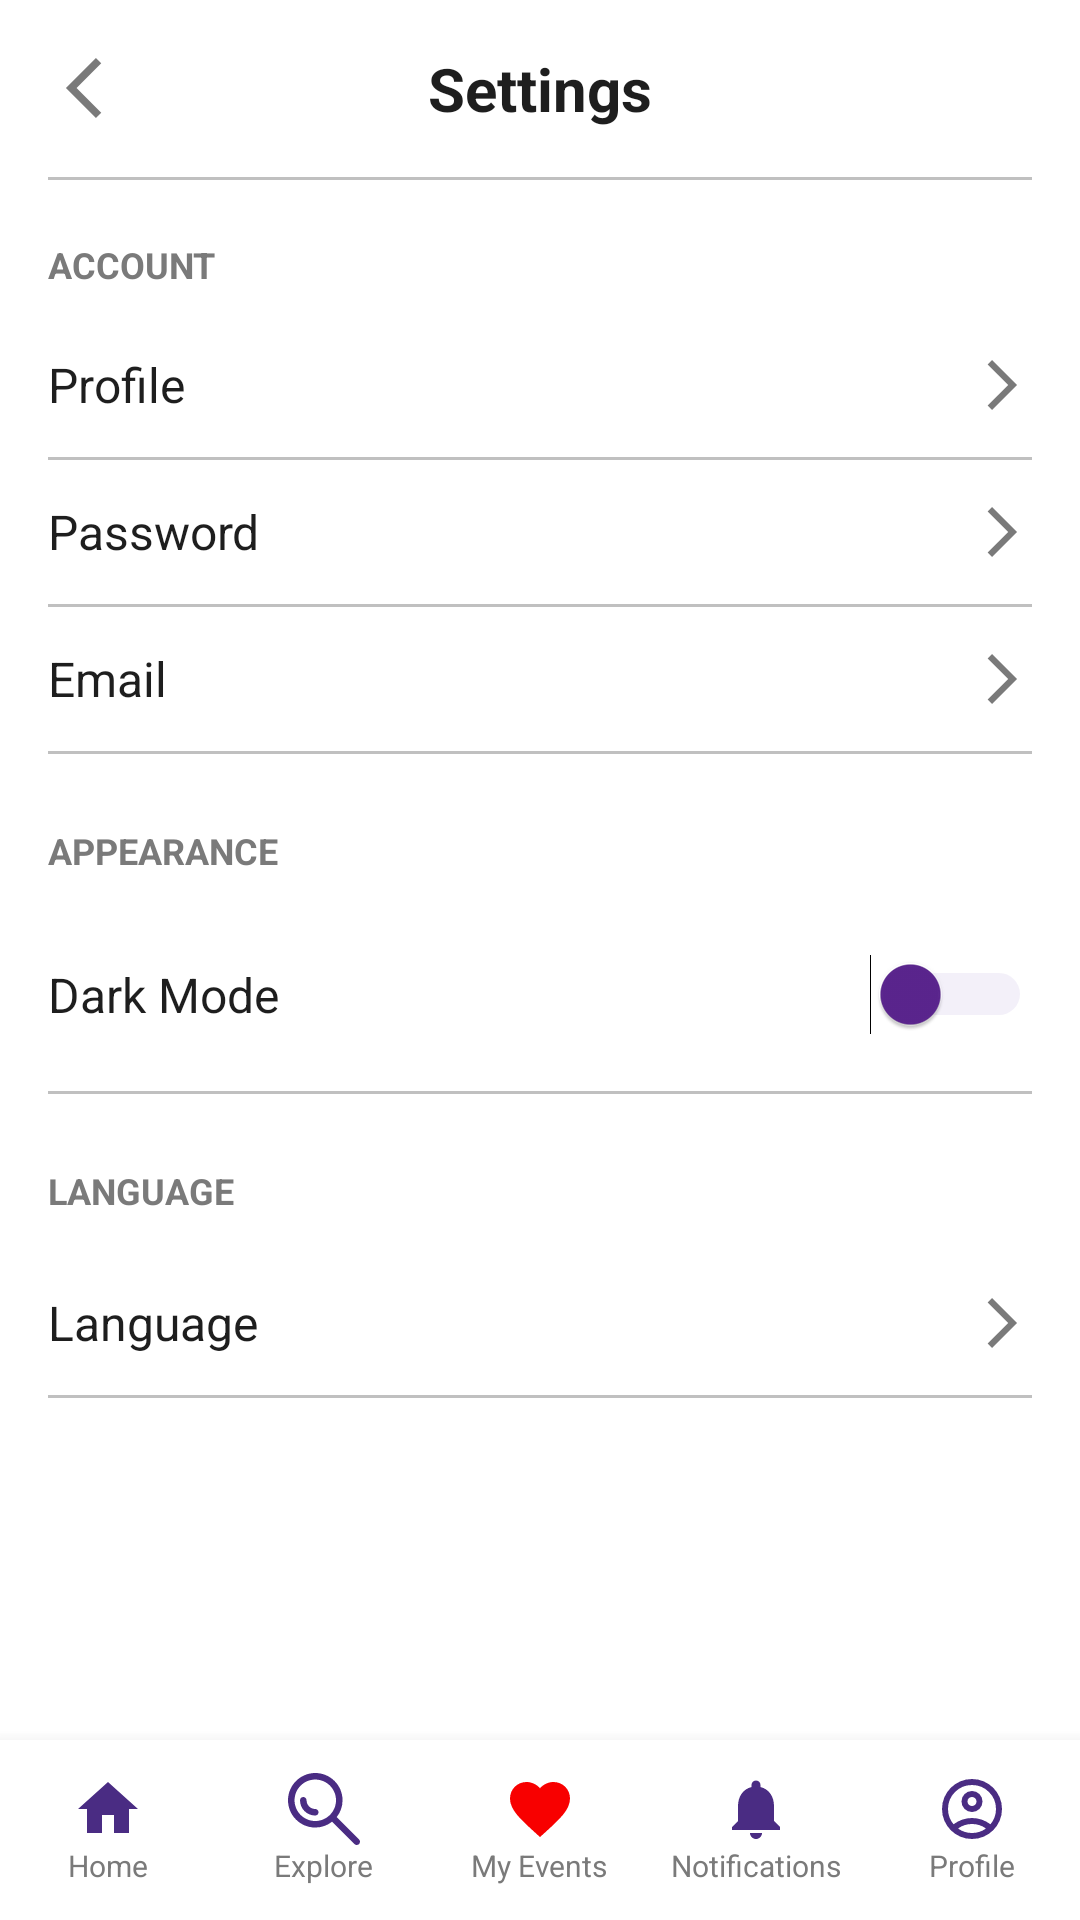

Reconstruct the res/layout file that produces this screen, plus the resources it refers to.
<!-- AndroidManifest.xml: application theme Theme.SisonkeEvents -->
<!-- res/layout/settingspage.xml -->
<?xml version="1.0" encoding="utf-8"?>
<RelativeLayout xmlns:android="http://schemas.android.com/apk/res/android"
    android:layout_width="match_parent"
    android:layout_height="match_parent"
    android:background="@color/white">

    <ScrollView
        android:layout_width="match_parent"
        android:layout_height="match_parent"
        android:layout_above="@+id/bottomNavigationContainer"
        android:fillViewport="true">

        <LinearLayout
            android:layout_width="match_parent"
            android:layout_height="wrap_content"
            android:orientation="vertical"
            android:paddingHorizontal="16dp"
            android:paddingTop="16dp"
            android:paddingBottom="24dp">

            
            <RelativeLayout
                android:layout_width="match_parent"
                android:layout_height="wrap_content"
                android:layout_marginBottom="16dp">

                <ImageView
                    android:id="@+id/settingsBack"
                    android:layout_width="24dp"
                    android:layout_height="24dp"
                    android:src="@drawable/profile_arrow"
                    android:rotation="180"
                    android:layout_centerVertical="true"
                    android:contentDescription="@string/cd_back" />

                <TextView
                    android:layout_width="wrap_content"
                    android:layout_height="wrap_content"
                    android:text="@string/title_settings"
                    android:layout_centerInParent="true"
                    android:textColor="@color/dark_gray"
                    android:textSize="20sp"
                    android:textStyle="bold" />
            </RelativeLayout>

            <TextView
                android:layout_width="match_parent"
                android:layout_height="1dp"
                android:background="@color/silver"
                android:layout_marginBottom="8dp" />

            
            <TextView
                android:layout_width="wrap_content"
                android:layout_height="wrap_content"
                android:text="@string/section_account"
                android:textColor="@color/light_gray"
                android:textSize="12sp"
                android:textStyle="bold"
                android:layout_marginTop="12dp"
                android:layout_marginBottom="8dp" />

            <RelativeLayout
                android:id="@+id/itemProfile"
                android:layout_width="match_parent"
                android:layout_height="48dp"
                android:clickable="true"
                android:focusable="true">
                <TextView
                    android:layout_width="wrap_content"
                    android:layout_height="wrap_content"
                    android:text="@string/menu_profile"
                    android:textColor="@color/dark_gray"
                    android:textSize="16sp"
                    android:layout_centerVertical="true" />
                <ImageView
                    android:layout_width="20dp"
                    android:layout_height="20dp"
                    android:src="@drawable/profile_arrow"
                    android:layout_alignParentEnd="true"
                    android:layout_centerVertical="true" />
            </RelativeLayout>

            <TextView
                android:layout_width="match_parent"
                android:layout_height="1dp"
                android:background="@color/silver" />

            <RelativeLayout
                android:id="@+id/itemPassword"
                android:layout_width="match_parent"
                android:layout_height="48dp"
                android:clickable="true"
                android:focusable="true">
                <TextView
                    android:layout_width="wrap_content"
                    android:layout_height="wrap_content"
                    android:text="@string/menu_password"
                    android:textColor="@color/dark_gray"
                    android:textSize="16sp"
                    android:layout_centerVertical="true" />
                <ImageView
                    android:layout_width="20dp"
                    android:layout_height="20dp"
                    android:src="@drawable/profile_arrow"
                    android:layout_alignParentEnd="true"
                    android:layout_centerVertical="true" />
            </RelativeLayout>

            <TextView
                android:layout_width="match_parent"
                android:layout_height="1dp"
                android:background="@color/silver" />

            <RelativeLayout
                android:id="@+id/itemEmail"
                android:layout_width="match_parent"
                android:layout_height="48dp"
                android:clickable="true"
                android:focusable="true">
                <TextView
                    android:layout_width="wrap_content"
                    android:layout_height="wrap_content"
                    android:text="@string/menu_email"
                    android:textColor="@color/dark_gray"
                    android:textSize="16sp"
                    android:layout_centerVertical="true" />
                <ImageView
                    android:layout_width="20dp"
                    android:layout_height="20dp"
                    android:src="@drawable/profile_arrow"
                    android:layout_alignParentEnd="true"
                    android:layout_centerVertical="true" />
            </RelativeLayout>

            <TextView
                android:layout_width="match_parent"
                android:layout_height="1dp"
                android:background="@color/silver" />

            
            <TextView
                android:layout_width="wrap_content"
                android:layout_height="wrap_content"
                android:text="@string/section_appearance"
                android:textColor="@color/light_gray"
                android:textSize="12sp"
                android:textStyle="bold"
                android:layout_marginTop="24dp"
                android:layout_marginBottom="12dp" />

            <RelativeLayout
                android:layout_width="match_parent"
                android:layout_height="48dp"
                android:layout_marginVertical="4dp">
                <TextView
                    android:layout_width="wrap_content"
                    android:layout_height="wrap_content"
                    android:text="@string/menu_dark_mode"
                    android:textColor="@color/dark_gray"
                    android:textSize="16sp"
                    android:layout_centerVertical="true" />
                <Switch
                    android:id="@+id/switchDarkMode"
                    android:layout_width="wrap_content"
                    android:layout_height="wrap_content"
                    android:layout_alignParentEnd="true"
                    android:layout_centerVertical="true"
                    android:thumbTint="#5B258F"
                    android:trackTint="#D1C4E9" />
            </RelativeLayout>

            
            <TextView
                android:layout_width="match_parent"
                android:layout_height="1dp"
                android:background="@color/silver"
                android:layout_marginTop="4dp" />

            <TextView
                android:layout_width="wrap_content"
                android:layout_height="wrap_content"
                android:text="@string/section_language"
                android:textColor="@color/light_gray"
                android:textSize="12sp"
                android:textStyle="bold"
                android:layout_marginTop="24dp"
                android:layout_marginBottom="12dp" />

            <RelativeLayout
                android:id="@+id/itemLanguage"
                android:layout_width="match_parent"
                android:layout_height="48dp"
                android:clickable="true"
                android:focusable="true">
                <TextView
                    android:layout_width="wrap_content"
                    android:layout_height="wrap_content"
                    android:text="@string/menu_language"
                    android:textColor="@color/dark_gray"
                    android:textSize="16sp"
                    android:layout_centerVertical="true" />
                <TextView
                    android:id="@+id/tvCurrentLanguage"
                    android:layout_width="wrap_content"
                    android:layout_height="wrap_content"
                    android:textColor="@color/light_gray"
                    android:textSize="16sp"
                    android:layout_centerVertical="true"
                    android:layout_alignParentEnd="true"
                    android:layout_marginEnd="28dp" />
                <ImageView
                    android:layout_width="20dp"
                    android:layout_height="20dp"
                    android:src="@drawable/profile_arrow"
                    android:layout_alignParentEnd="true"
                    android:layout_centerVertical="true" />
            </RelativeLayout>

            <TextView
                android:layout_width="match_parent"
                android:layout_height="1dp"
                android:background="@color/silver" />

        </LinearLayout>
    </ScrollView>

    <include
        android:id="@+id/bottomNavigationContainer"
        layout="@layout/bottom_nav"
        android:layout_width="match_parent"
        android:layout_height="60dp"
        android:layout_alignParentBottom="true" />

</RelativeLayout>
<!-- res/layout/bottom_nav.xml (included above) -->
<?xml version="1.0" encoding="utf-8"?>
<LinearLayout xmlns:android="http://schemas.android.com/apk/res/android"
    android:id="@+id/bottomNavigationContainer"
    android:layout_width="match_parent"
    android:layout_height="60dp"
    android:orientation="horizontal"
    android:background="@color/white"
    android:elevation="8dp"
    android:gravity="center_vertical">

    <LinearLayout
        android:id="@+id/navHome"
        android:layout_width="0dp"
        android:layout_height="match_parent"
        android:layout_weight="1"
        android:orientation="vertical"
        android:gravity="center"
        android:clickable="true"
        android:focusable="true">
        <ImageView
            android:layout_width="24dp"
            android:layout_height="24dp"
            android:src="@drawable/ic_home"
            android:contentDescription="@string/cd_home"/>
        <TextView
            android:layout_width="wrap_content"
            android:layout_height="wrap_content"
            android:text="@string/nav_home"
            android:textSize="10sp"
            android:textColor="@color/light_gray"/>
    </LinearLayout>

    <LinearLayout
        android:id="@+id/navExplore"
        android:layout_width="0dp"
        android:layout_height="match_parent"
        android:layout_weight="1"
        android:orientation="vertical"
        android:gravity="center"
        android:clickable="true"
        android:focusable="true">
        <ImageView
            android:layout_width="24dp"
            android:layout_height="24dp"
            android:src="@drawable/search_icon"
            android:contentDescription="@string/cd_explore"/>
        <TextView
            android:layout_width="wrap_content"
            android:layout_height="wrap_content"
            android:text="@string/nav_explore"
            android:textSize="10sp"
            android:textColor="@color/light_gray"/>
    </LinearLayout>

    <LinearLayout
        android:id="@+id/navMyEvents"
        android:layout_width="0dp"
        android:layout_height="match_parent"
        android:layout_weight="1"
        android:orientation="vertical"
        android:gravity="center"
        android:clickable="true"
        android:focusable="true">
        <ImageView
            android:layout_width="24dp"
            android:layout_height="24dp"
            android:src="@drawable/ic_heart"
            android:contentDescription="@string/cd_my_events"/>
        <TextView
            android:layout_width="wrap_content"
            android:layout_height="wrap_content"
            android:text="@string/nav_my_events"
            android:textSize="10sp"
            android:textColor="@color/light_gray"/>
    </LinearLayout>

    <LinearLayout
        android:id="@+id/navNotifications"
        android:layout_width="0dp"
        android:layout_height="match_parent"
        android:layout_weight="1"
        android:orientation="vertical"
        android:gravity="center"
        android:clickable="true"
        android:focusable="true">
        <ImageView
            android:layout_width="24dp"
            android:layout_height="24dp"
            android:src="@drawable/ic_notification"
            android:contentDescription="@string/cd_notifications"/>
        <TextView
            android:layout_width="wrap_content"
            android:layout_height="wrap_content"
            android:text="@string/nav_notifications"
            android:textSize="10sp"
            android:textColor="@color/light_gray"/>
    </LinearLayout>

    <LinearLayout
        android:id="@+id/navProfile"
        android:layout_width="0dp"
        android:layout_height="match_parent"
        android:layout_weight="1"
        android:orientation="vertical"
        android:gravity="center"
        android:clickable="true"
        android:focusable="true">
        <ImageView
            android:layout_width="24dp"
            android:layout_height="24dp"
            android:src="@drawable/acount_image"
            android:contentDescription="@string/cd_profile"/>
        <TextView
            android:layout_width="wrap_content"
            android:layout_height="wrap_content"
            android:text="@string/nav_profile"
            android:textSize="10sp"
            android:textColor="@color/light_gray"/>
    </LinearLayout>
</LinearLayout>
<!-- resources referenced by this layout -->
<resources>
  <color name="dark_gray">#1E1E1E</color>
  <color name="light_gray">#7A7A7A</color>
  <color name="silver">#C0C0C0</color>"
  <color name="white">#FFFFFFFF</color>
  <!-- drawable ic_heart (drawable) -->
  <vector xmlns:android="http://schemas.android.com/apk/res/android"
      android:width="24dp"
      android:height="24dp"
      android:viewportWidth="24"
      android:viewportHeight="24"
      android:tint="@color/red">
      <path
          android:fillColor="@android:color/white"
          android:pathData="M12,21.35l-1.45,-1.32C5.4,15.36 2,12.28 2,8.5 2,5.42 4.42,3 7.5,3c1.74,0 3.41,0.81 4.5,2.09C13.09,3.81 14.76,3 16.5,3 19.58,3 22,5.42 22,8.5c0,3.78 -3.4,6.86 -8.55,11.54L12,21.35z"/>
  </vector>
  <!-- drawable ic_home (drawable) -->
  <vector xmlns:android="http://schemas.android.com/apk/res/android"
      android:width="24dp"
      android:height="24dp"
      android:viewportWidth="24"
      android:viewportHeight="24"
      android:tint="@color/deep_purple">
      <path
          android:fillColor="@android:color/white"
          android:pathData="M10,20V14H14V20H19V12H22L12,3L2,12H5V20H10Z"/>
  </vector>
  <!-- drawable ic_notification (drawable) -->
  <vector xmlns:android="http://schemas.android.com/apk/res/android"
      android:width="24dp"
      android:height="24dp"
      android:viewportWidth="24"
      android:viewportHeight="24"
      android:tint="@color/deep_purple">
      <path
          android:fillColor="@android:color/white"
          android:pathData="M12,22c1.1,0 2,-0.9 2,-2h-4c0,1.1 0.9,2 2,2zm6,-6v-5c0,-3.07 -1.63,-5.64 -4.5,-6.32V4c0,-0.83 -0.67,-1.5 -1.5,-1.5s-1.5,0.67 -1.5,1.5v0.68C7.64,5.36 6,7.92 6,11v5l-2,2v1h16v-1l-2,-2z"/>
  </vector>
  <!-- drawable profile_arrow (drawable) -->
  <vector xmlns:android="http://schemas.android.com/apk/res/android" android:autoMirrored="true" android:height="24dp" android:tint="@color/light_gray" android:viewportHeight="960" android:viewportWidth="960" android:width="24dp">
        
      <path android:fillColor="@android:color/white" android:pathData="M321,880L250,809L579,480L250,151L321,80L721,480L321,880Z"/>
      
  </vector>
  <string name="cd_back">Back</string>
  <string name="cd_explore">Explore</string>
  <string name="cd_home">Home</string>
  <string name="cd_my_events">My Events</string>
  <string name="cd_notifications">Notifications</string>
  <string name="cd_profile">Profile</string>
  <string name="menu_dark_mode">Dark Mode</string>
  <string name="menu_email">Email</string>
  <string name="menu_language">Language</string>
  <string name="menu_password">Password</string>
  <string name="menu_profile">Profile</string>
  <string name="nav_explore">Explore</string>
  <string name="nav_home">Home</string>
  <string name="nav_my_events">My Events</string>
  <string name="nav_notifications">Notifications</string>
  <string name="nav_profile">Profile</string>
  <string name="section_account">ACCOUNT</string>
  <string name="section_appearance">APPEARANCE</string>
  <string name="section_language">LANGUAGE</string>
  <string name="title_settings">Settings</string>
  <style name="Theme.SisonkeEvents" parent="android:Theme.Material.Light.NoActionBar" />
  <color name="deep_purple">#4A2C83</color>
  <color name="red">#F80000</color>
</resources>
